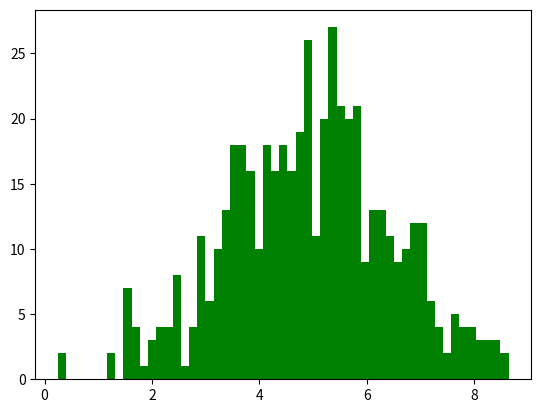

Recreate this plot in Python. (Note: this script raises an exception after producing the figure.)
import numpy as np
from scipy.stats import norm
import matplotlib.pyplot as plt


# Generate some data for this demonstration.
data = norm.rvs(5.0, 1.5, size=500)

# Fit a normal distribution to the data:
mu, std = norm.fit(data)

# Plot the histogram.
plt.hist(data, bins=55, normed=True, alpha=0.6, color='g')

# Plot the PDF.
xmin, xmax = plt.xlim()
x = np.linspace(xmin, xmax, 100)
p = norm.pdf(x, mu, std)
plt.plot(x, p, 'k', linewidth=2)
title = "Fit results: mu = %.2f,  std = %.2f" % (mu, std)
plt.title(title)

plt.show()


#import scipy.stats as ss
#import numpy as np
#import matplotlib.pyplot as plt

#x = np.arange(-10, 11)
#xU, xL = x + 0.5, x - 0.5 
#prob = ss.norm.cdf(xU, scale = 3) - ss.norm.cdf(xL, scale = 3)
#prob = prob / prob.sum() #normalize the probabilities so their sum is 1
#nums = np.random.choice(x, size = 10000, p = prob)
##plt.hist(nums, bins = len(x))
